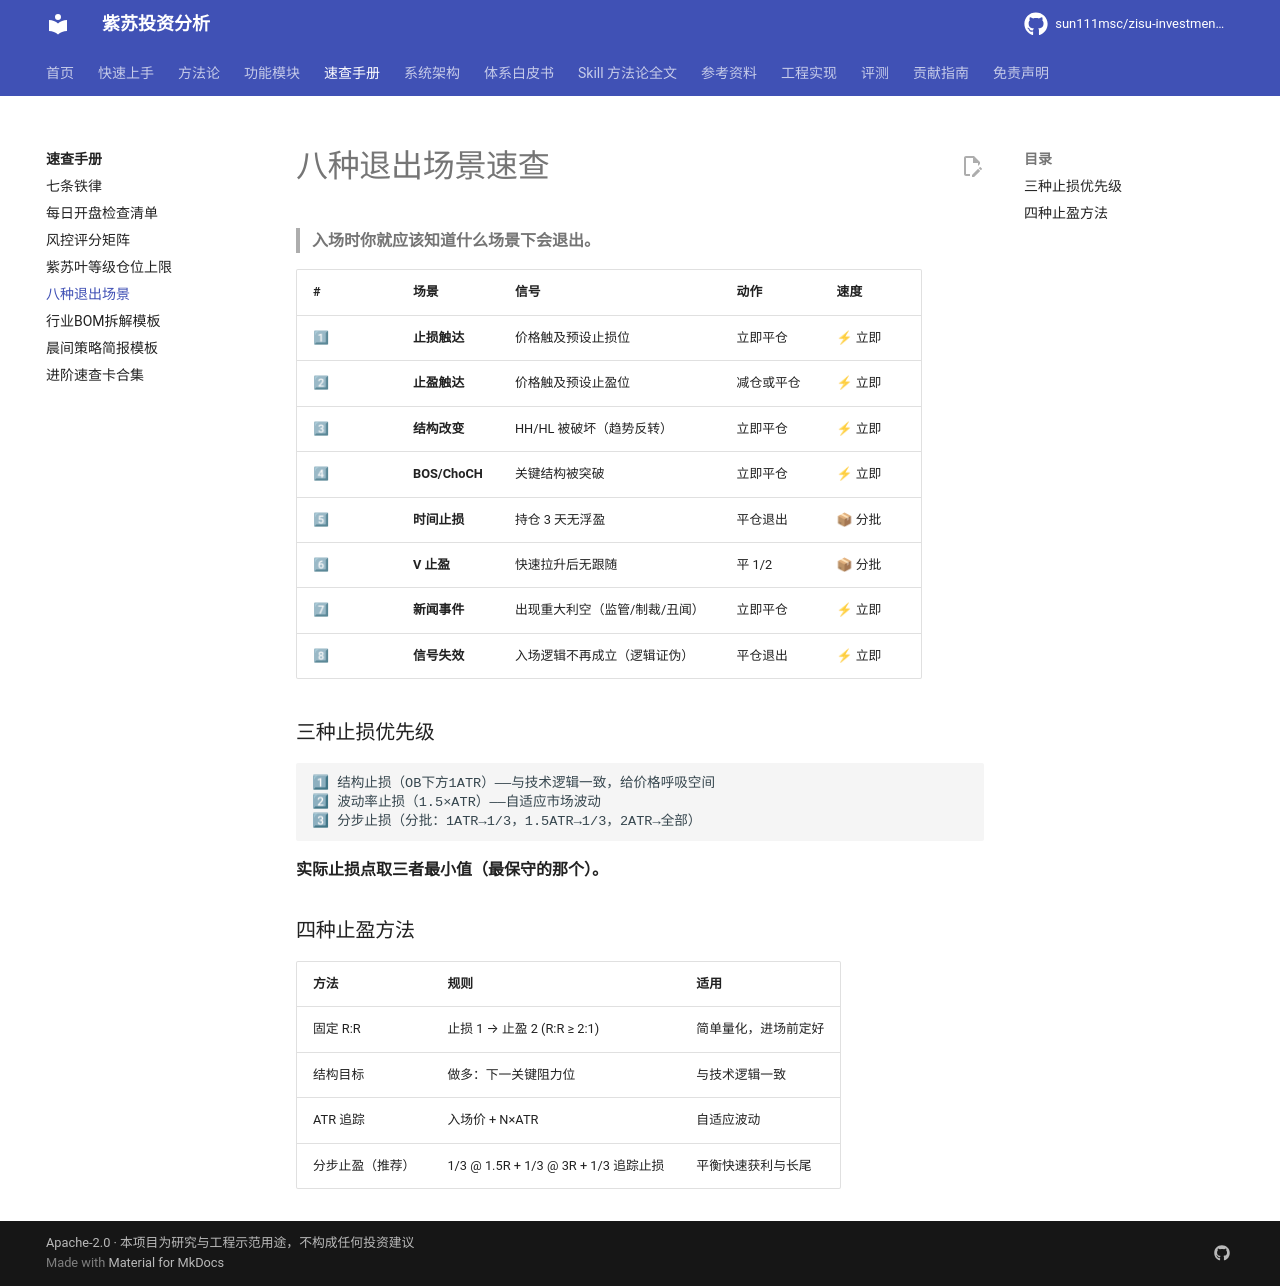

repository: sun111msc/zisu-investment-analysis · page: quickref/八种退出场景/index.html · generator: mkdocs

# 八种退出场景速查

> **入场时你就应该知道什么场景下会退出。**

| # | 场景 | 信号 | 动作 | 速度 |
|---|---|---|---|---|
| 1⃣ | **止损触达** | 价格触及预设止损位 | 立即平仓 | ⚡ 立即 |
| 2⃣ | **止盈触达** | 价格触及预设止盈位 | 减仓或平仓 | ⚡ 立即 |
| 3⃣ | **结构改变** | HH/HL 被破坏（趋势反转） | 立即平仓 | ⚡ 立即 |
| 4⃣ | **BOS/ChoCH** | 关键结构被突破 | 立即平仓 | ⚡ 立即 |
| 5⃣ | **时间止损** | 持仓 3 天无浮盈 | 平仓退出 | 📦 分批 |
| 6⃣ | **V 止盈** | 快速拉升后无跟随 | 平 1/2 | 📦 分批 |
| 7⃣ | **新闻事件** | 出现重大利空（监管/制裁/丑闻） | 立即平仓 | ⚡ 立即 |
| 8⃣ | **信号失效** | 入场逻辑不再成立（逻辑证伪） | 平仓退出 | ⚡ 立即 |

### 三种止损优先级

```
1⃣ 结构止损（OB下方1ATR）——与技术逻辑一致，给价格呼吸空间
2⃣ 波动率止损（1.5×ATR）——自适应市场波动
3⃣ 分步止损（分批：1ATR→1/3，1.5ATR→1/3，2ATR→全部）
```

**实际止损点取三者最小值（最保守的那个）。**

### 四种止盈方法

| 方法 | 规则 | 适用 |
|---|---|---|
| 固定 R:R | 止损 1 → 止盈 2 (R:R ≥ 2:1) | 简单量化，进场前定好 |
| 结构目标 | 做多：下一关键阻力位 | 与技术逻辑一致 |
| ATR 追踪 | 入场价 + N×ATR | 自适应波动 |
| 分步止盈（推荐） | 1/3 @ 1.5R + 1/3 @ 3R + 1/3 追踪止损 | 平衡快速获利与长尾 |
